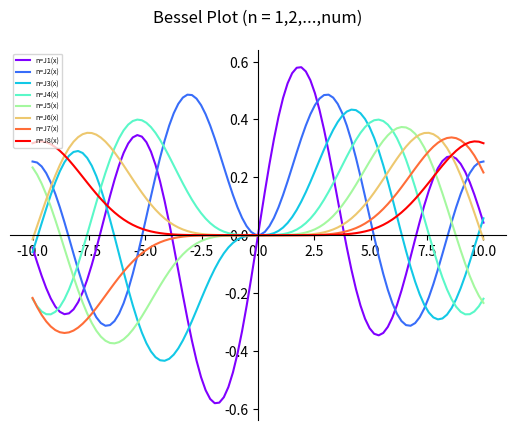
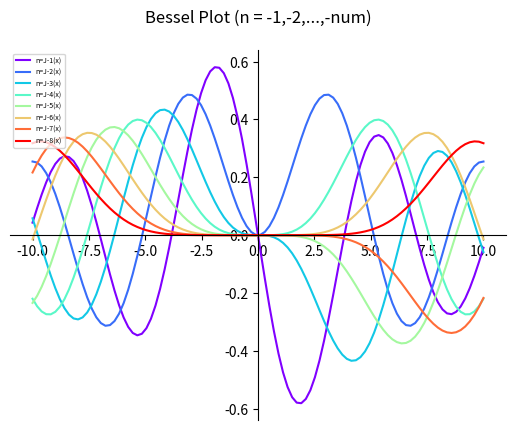
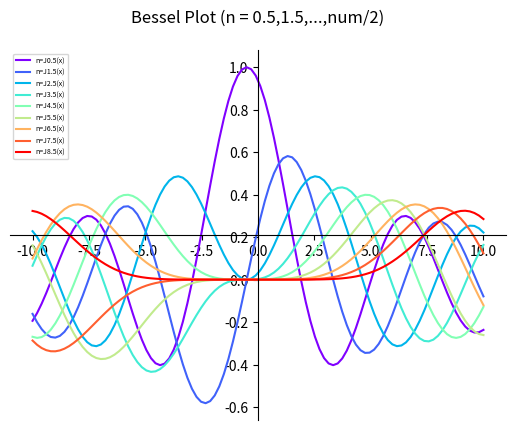
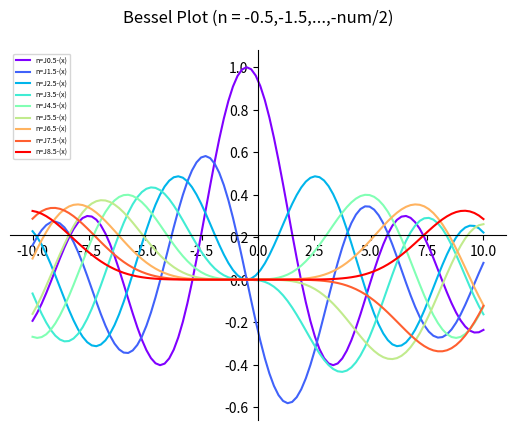

Here is the Python script that generated these plots, in order:
#!/usr/bin/env python
# coding: utf-8

# In[1]:


import matplotlib.pyplot as plt
from matplotlib.pyplot import cm
import numpy as np
from scipy.special import *
plt.style.use('grayscale')
get_ipython().run_line_magic('matplotlib', 'inline')


# ## Plots of Bessel Functions of Positive Integers  ---- First  Kind

# In[2]:


import random

def bessel_pos(num):
   
    colors = iter(cm.rainbow(np.linspace(0,1,num)))
    x = np.linspace(-10,10,100)
    nums = np.arange(1,num+1)
    fig = plt.figure()
    fig.set_dpi(100)
    ax = fig.add_subplot(1,1,1)
    #ax.set_axis_off()
    ax.set_title("Bessel Plot (n = 1,2,...,num)\n")
    ax.spines['left'].set_position('center')
    ax.spines['bottom'].set_position('center')
    ax.spines['top'].set_color('none')
    ax.spines['right'].set_color('none')
    
    for n in nums:
        y = jv(n,x)
        plt.plot(x,y,c=next(colors), label='n=J{}(x)'.format(n))
    plt.legend(loc='upper left',prop={'size':5})
    plt.show()
bessel_pos(8)        


# ## Plots of Bessel Functions of Negative Integers --- First  Kind

# In[3]:


def bessel_neg(num):
    colors = iter(cm.rainbow(np.linspace(0,1,num)))
    x = np.linspace(-10,10,100)
    nums = np.arange(1,num+1)
    fig = plt.figure()
    fig.set_dpi(100)
    ax = fig.add_subplot(1,1,1)
    #ax.set_axis_off()
    ax.set_title("Bessel Plot (n = -1,-2,...,-num)\n")
    ax.spines['left'].set_position('center')
    ax.spines['bottom'].set_position('center')
    ax.spines['top'].set_color('none')
    ax.spines['right'].set_color('none')
    
    for n in nums:
        y = jv(n,x*-1)
        plt.plot(x,y,c=next(colors), label='n=J-{}(x)'.format(n))
    plt.legend(loc='upper left',prop={'size':5})
    plt.show()
bessel_neg(8)        


# ## Plots of Bessel Functions of Positive Half Integers --- First  Kind

# In[4]:


def bessel_pos_half(num):
   
    colors = iter(cm.rainbow(np.linspace(0,1,num+1)))
    x = np.linspace(-10,10,100)
    nums = np.arange(0,num+1)
    fig = plt.figure()
    fig.set_dpi(100)
    ax = fig.add_subplot(1,1,1)
    #ax.set_axis_off()
    ax.set_title("Bessel Plot (n = 0.5,1.5,...,num/2)\n")
    ax.spines['left'].set_position('center')
    ax.spines['bottom'].set_position('center')
    ax.spines['top'].set_color('none')
    ax.spines['right'].set_color('none')
    
    for n in nums:
        y = jv(n,x+0.5)
        plt.plot(x,y,c=next(colors), label='n=J{}(x)'.format(n+0.5))
    plt.legend(loc='upper left',prop={'size':5})
    plt.show()
bessel_pos_half(8)        


# ## Plots of Bessel Functions of Negative Half Integers --- First  Kind

# In[5]:


def bessel_neg_half(num):
   
    colors = iter(cm.rainbow(np.linspace(0,1,num+1)))
    x = np.linspace(-10,10,100)
    nums = np.arange(0,num+1)
    fig = plt.figure()
    fig.set_dpi(100)
    ax = fig.add_subplot(1,1,1)
    #ax.set_axis_off()
    ax.set_title("Bessel Plot (n = -0.5,-1.5,...,-num/2)\n")
    ax.spines['left'].set_position('center')
    ax.spines['bottom'].set_position('center')
    ax.spines['top'].set_color('none')
    ax.spines['right'].set_color('none')
    
    for n in nums:
        y = jv(n,(x+0.5)*-1)
        plt.plot(x,y,c=next(colors), label='n=J{}-(x)'.format(n+0.5))
    plt.legend(loc='upper left',prop={'size':5})
    plt.show()
bessel_neg_half(8)        

